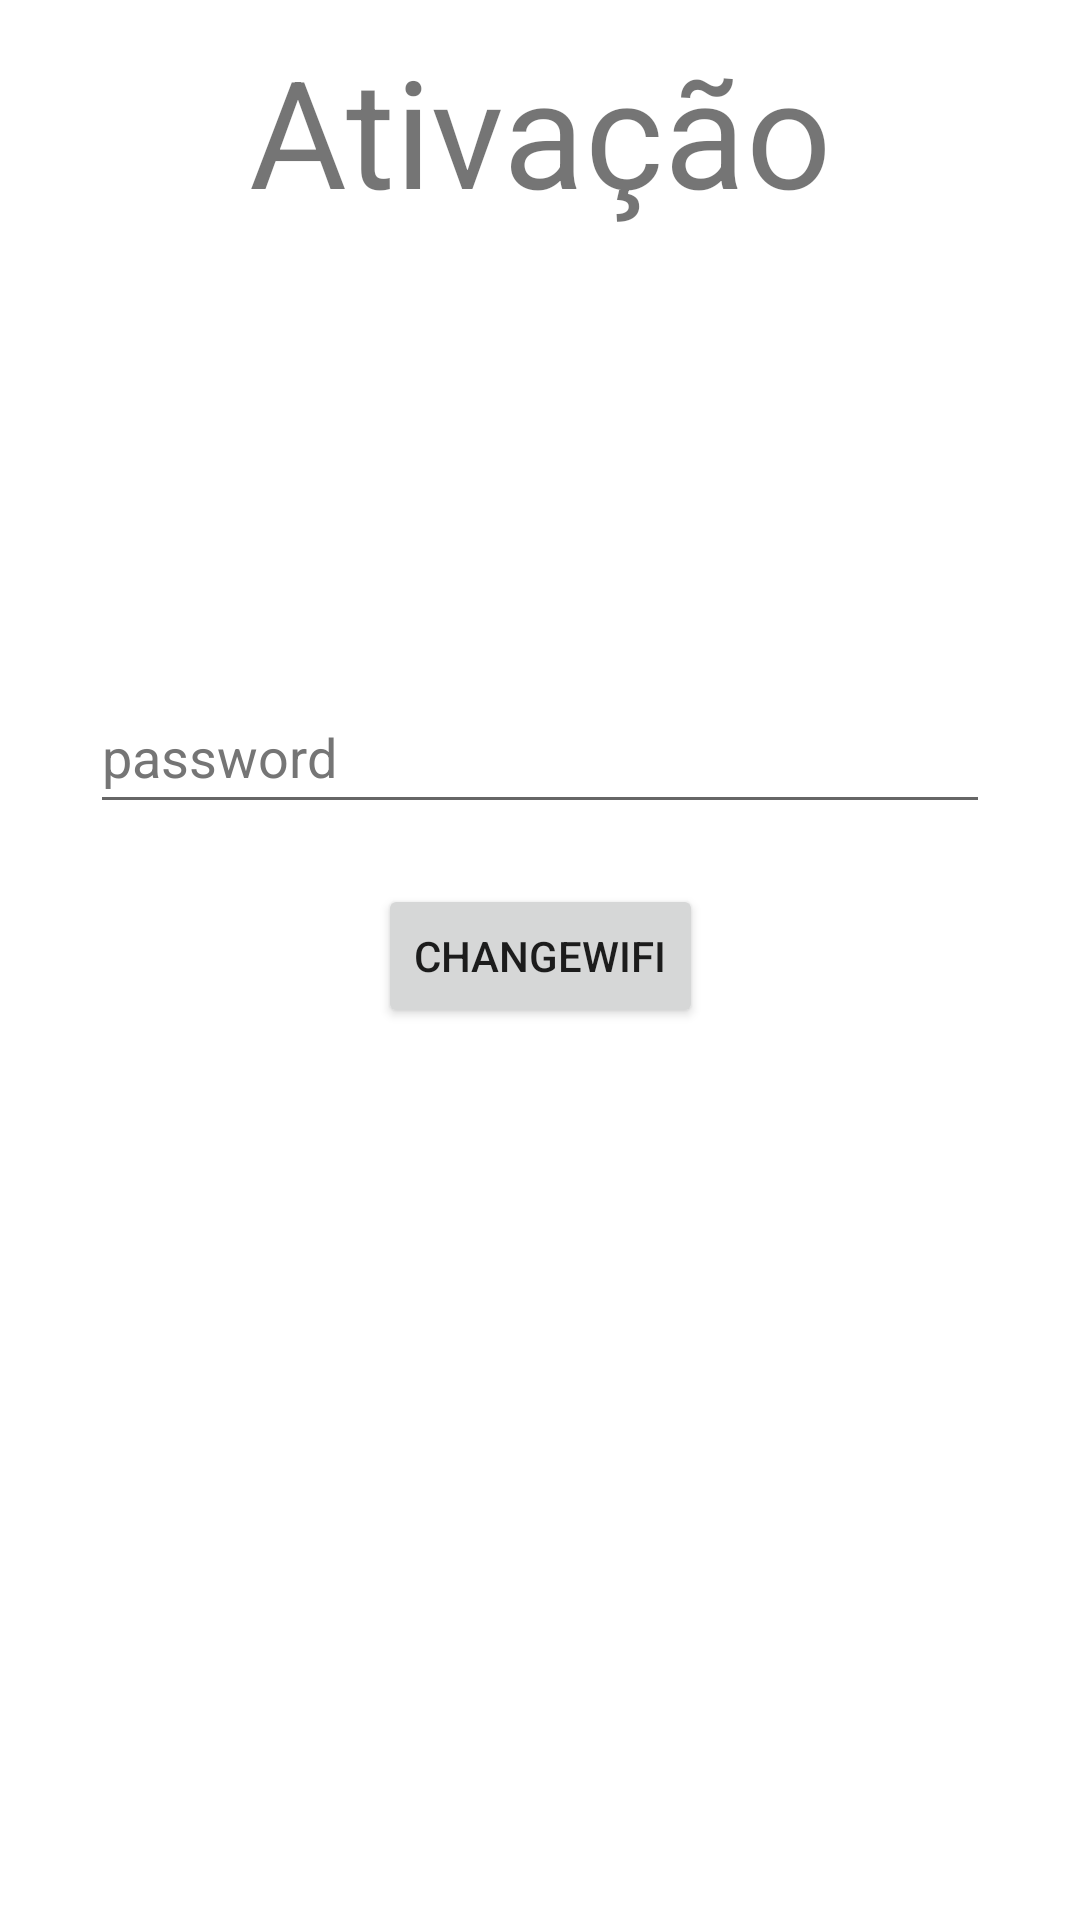

Produce the Android XML layout that renders to this screen, including the resource entries it uses.
<!-- AndroidManifest.xml: application theme Theme.Disconnectedd -->
<!-- res/layout/activity_activate.xml -->
<?xml version="1.0" encoding="utf-8"?>
<androidx.constraintlayout.widget.ConstraintLayout xmlns:android="http://schemas.android.com/apk/res/android"
    xmlns:app="http://schemas.android.com/apk/res-auto"
    xmlns:tools="http://schemas.android.com/tools"
    android:layout_width="match_parent"
    android:layout_height="match_parent"
    tools:context=".Activate">


    <TextView
        android:id="@+id/activate"
        android:layout_width="wrap_content"
        android:layout_height="wrap_content"
        app:layout_constraintTop_toTopOf="parent"
        app:layout_constraintRight_toRightOf="parent"
        app:layout_constraintLeft_toLeftOf="parent"
        android:text="Ativação"
        android:textSize="50dp"
        android:layout_marginTop="10dp"
        />

    <EditText
        android:id="@+id/etPassword"
        android:layout_width="wrap_content"
        android:layout_height="wrap_content"
        android:layout_marginTop="150dp"

        android:width="300dp"
        android:hint="password"
        android:inputType="textPassword"
        android:minHeight="48dp"
        android:textColor="#000000"
        android:textColorHint="#757575"
        app:layout_constraintEnd_toEndOf="parent"
        app:layout_constraintStart_toStartOf="parent"
        app:layout_constraintTop_toBottomOf="@id/activate"/>



    <Button
        android:id="@+id/btnChangeWifi"
        android:layout_width="wrap_content"
        android:layout_height="wrap_content"
        android:text="ChangeWifi"
        android:layout_marginTop="20dp"
        app:layout_constraintLeft_toLeftOf="parent"
        app:layout_constraintRight_toRightOf="parent"
        app:layout_constraintTop_toBottomOf="@id/etPassword"/>
</androidx.constraintlayout.widget.ConstraintLayout>
<!-- resources referenced by this layout -->
<resources>
  <style name="Theme.Disconnectedd" parent="Theme.MaterialComponents.DayNight.DarkActionBar">
          
          <item name="colorPrimary">@color/purple_500</item>
          <item name="colorPrimaryVariant">@color/purple_700</item>
          <item name="colorOnPrimary">@color/white</item>
          
          <item name="colorSecondary">@color/teal_200</item>
          <item name="colorSecondaryVariant">@color/teal_700</item>
          <item name="colorOnSecondary">@color/black</item>
          
          <item name="android:statusBarColor">?attr/colorPrimaryVariant</item>
          
      </style>
  <!-- not gathered from this repository: default colours our renderer supplied (Android Studio template values) -->
  <color name="purple_500">#FF6200EE</color>
  <color name="purple_700">#FF3700B3</color>
  <color name="teal_200">#FF03DAC5</color>
  <color name="teal_700">#FF018786</color>
  <color name="black">#FF000000</color>
  <color name="white">#FFFFFFFF</color>
</resources>
